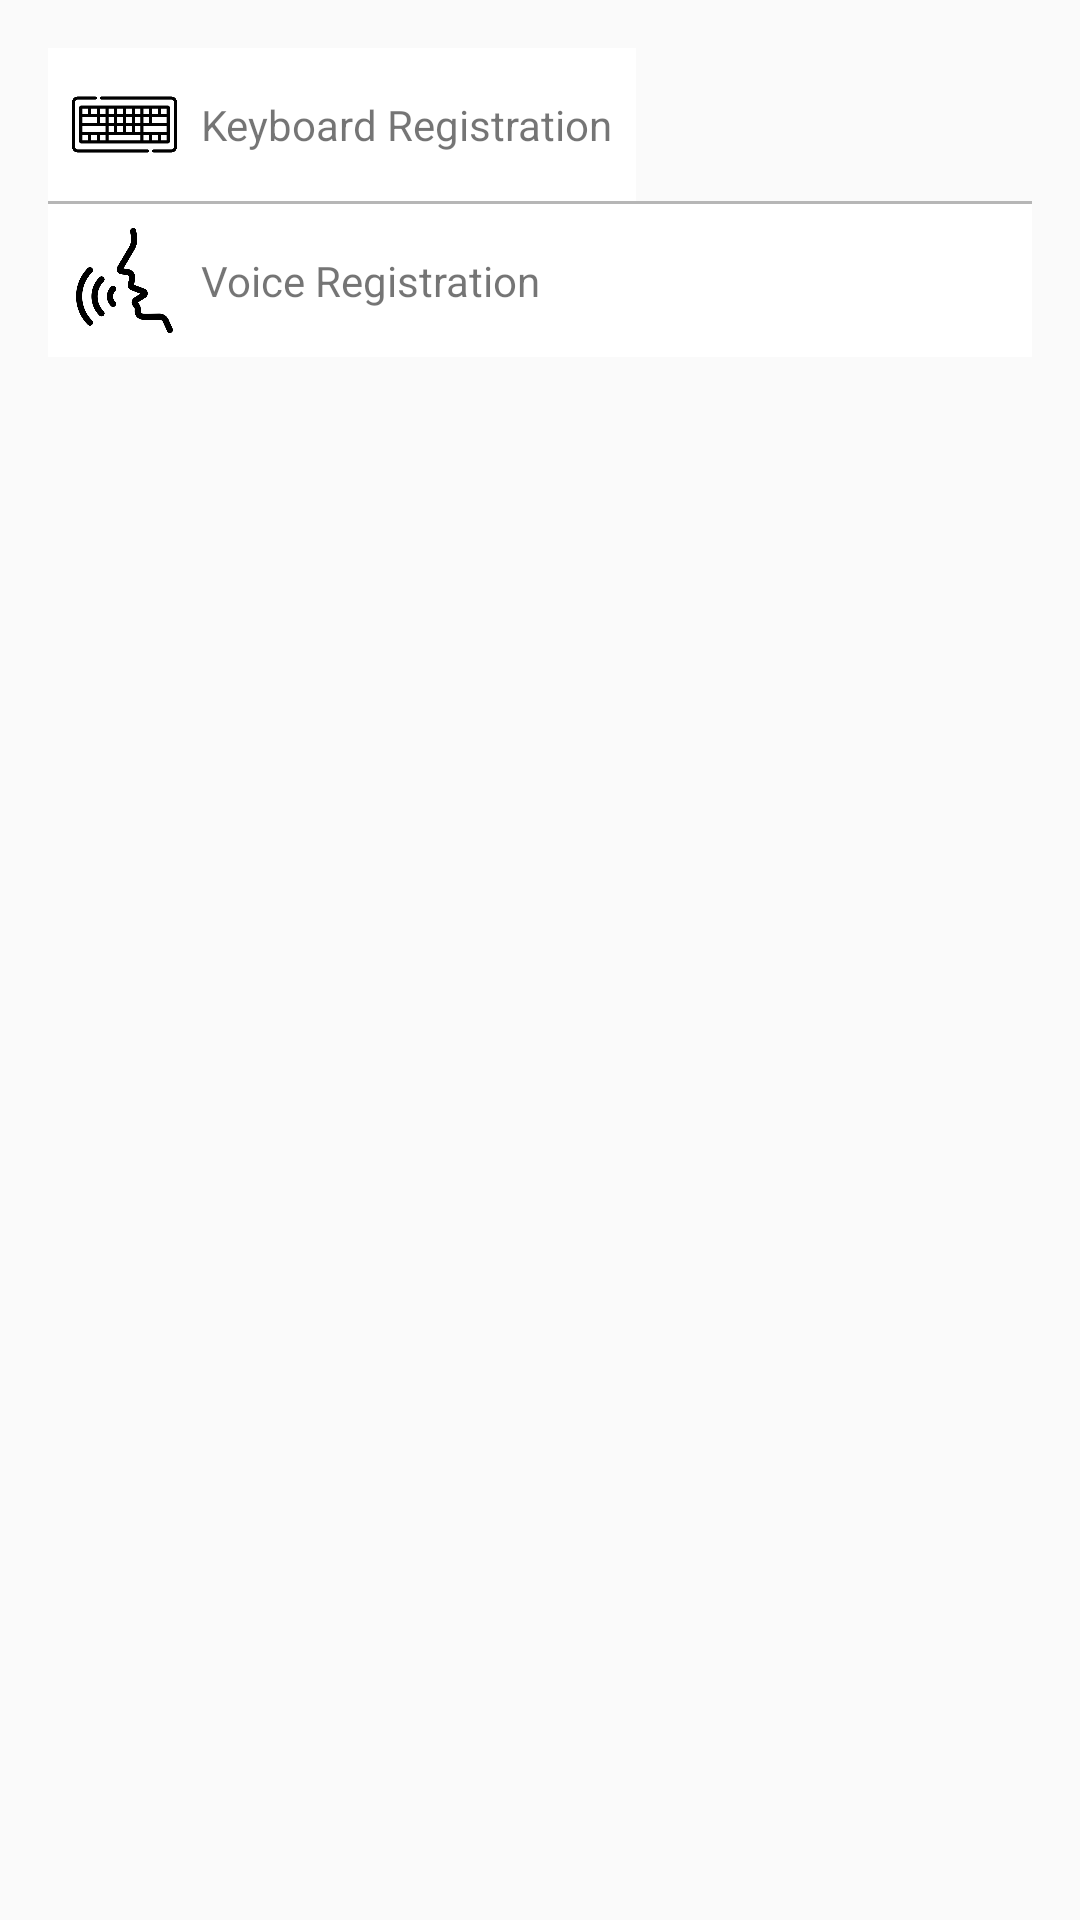

Produce the Android XML layout that renders to this screen, including the resource entries it uses.
<!-- AndroidManifest.xml: application theme Theme.FridgeGuardian -->
<!-- res/layout/dialog_register_option.xml -->
<LinearLayout xmlns:android="http://schemas.android.com/apk/res/android"
    android:layout_width="wrap_content"
    android:layout_height="wrap_content"
    android:orientation="vertical"
    android:padding="16dp">

    <LinearLayout
        android:id="@+id/keyboard_registration_layout"
        android:layout_width="wrap_content"
        android:layout_height="wrap_content"
        android:background="@drawable/ingredient_register_click_selector"
        android:clickable="true"
        android:focusable="true"
        android:orientation="horizontal"
        android:padding="8dp">

        <ImageView
            android:id="@+id/keyboard_icon"
            android:layout_width="35dp"
            android:layout_height="35dp"
            android:src="@drawable/keyboard_registration_icon" />

        <TextView
            android:layout_width="wrap_content"
            android:layout_height="wrap_content"
            android:layout_marginStart="8dp"
            android:layout_marginTop="8dp"
            android:gravity="center_vertical"
            android:text="Keyboard Registration" />
    </LinearLayout>

    <View
        android:layout_width="match_parent"
        android:layout_height="1dp"
        android:layout_marginTop="0dp"
        android:background="#B6B6B6" />

    <LinearLayout
        android:id="@+id/voice_registration_layout"
        android:layout_width="match_parent"
        android:layout_height="wrap_content"
        android:background="@drawable/ingredient_register_click_selector"
        android:clickable="true"
        android:focusable="true"
        android:orientation="horizontal"
        android:padding="8dp">

        <ImageView
            android:id="@+id/voice_icon"
            android:layout_width="35dp"
            android:layout_height="35dp"
            android:src="@drawable/voice_registration_icon" />

        <TextView
            android:layout_width="wrap_content"
            android:layout_height="wrap_content"
            android:layout_marginStart="8dp"
            android:layout_marginTop="8dp"
            android:gravity="center_vertical"
            android:text="Voice Registration" />
    </LinearLayout>
</LinearLayout>
<!-- resources referenced by this layout -->
<resources>
  <!-- drawable ingredient_register_click_selector (drawable) -->
  <selector xmlns:android="http://schemas.android.com/apk/res/android">
      <item android:drawable="@color/black_overlay" android:state_pressed="true" />
      <item android:drawable="@color/white" />
  </selector>
  <!-- drawable keyboard_registration_icon: png bitmap (drawable, 4245 bytes) -->
  <!-- drawable voice_registration_icon: png bitmap (drawable, 13214 bytes) -->
  <style name="Theme.FridgeGuardian" parent="Base.Theme.FridgeGuardian" />
  <color name="black_overlay">#66000000</color>
  <color name="white">#FFFFFFFF</color>
  <style name="Base.Theme.FridgeGuardian" parent="Theme.AppCompat.Light">
          
          <item name="windowNoTitle">true</item>
          <item name="colorPrimary">@color/mainColor_insun</item>
          <item name="colorPrimaryDark">@color/mainColor_insun</item>
          <item name="colorPrimaryVariant">@color/mainColor_insun</item>
          
      </style>
  <color name="mainColor_insun">#FDFFB6</color>
</resources>
